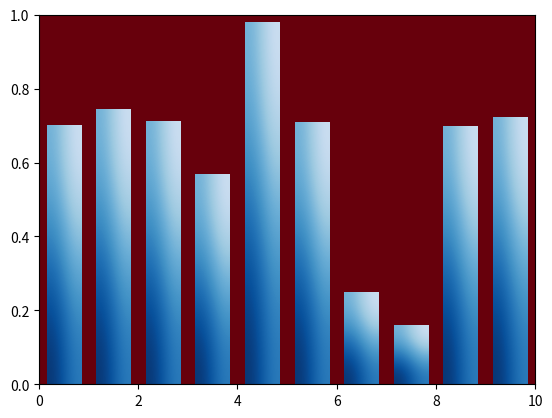

Here is the Python script that generated this plot:
import matplotlib.pyplot as plt
import numpy as np

np.random.seed(19680801)


def gradient_image(ax, extent, direction=0.3, cmap_range=(0, 1), **kwargs):
    """
    Draw a gradient image based on a colormap.

    Parameters
    ----------
    ax : Axes
        The axes to draw on.
    extent
        The extent of the image as (xmin, xmax, ymin, ymax).
        By default, this is in Axes coordinates but may be
        changed using the *transform* kwarg.
    direction : float
        The direction of the gradient. This is a number in
        range 0 (=vertical) to 1 (=horizontal).
    cmap_range : float, float
        The fraction (cmin, cmax) of the colormap that should be
        used for the gradient, where the complete colormap is (0, 1).
    **kwargs
        Other parameters are passed on to `.Axes.imshow()`.
        In particular useful is *cmap*.
    """
    phi = direction * np.pi / 2
    v = np.array([np.cos(phi), np.sin(phi)])
    X = np.array([[v @ [1, 0], v @ [1, 1]],
                  [v @ [0, 0], v @ [0, 1]]])
    a, b = cmap_range
    X = a + (b - a) / X.max() * X
    im = ax.imshow(X, extent=extent, interpolation='bicubic',
                   vmin=0, vmax=1, **kwargs)
    return im


def gradient_bar(ax, x, y, width=0.5, bottom=0):
    for left, top in zip(x, y):
        right = left + width
        gradient_image(ax, extent=(left, right, bottom, top),
                       cmap=plt.cm.Blues_r, cmap_range=(0, 0.8))


xmin, xmax = xlim = 0, 10
ymin, ymax = ylim = 0, 1

fig, ax = plt.subplots()
ax.set(xlim=xlim, ylim=ylim, autoscale_on=False)

# background image
gradient_image(ax, direction=0, extent=(0, 1, 0, 1), transform=ax.transAxes,
               cmap=plt.cm.Reds, cmap_range=(1, 1))

N = 10
x = np.arange(N) + 0.15
y = np.random.rand(N)
gradient_bar(ax, x, y, width=0.7)
ax.set_aspect('auto')
plt.show()